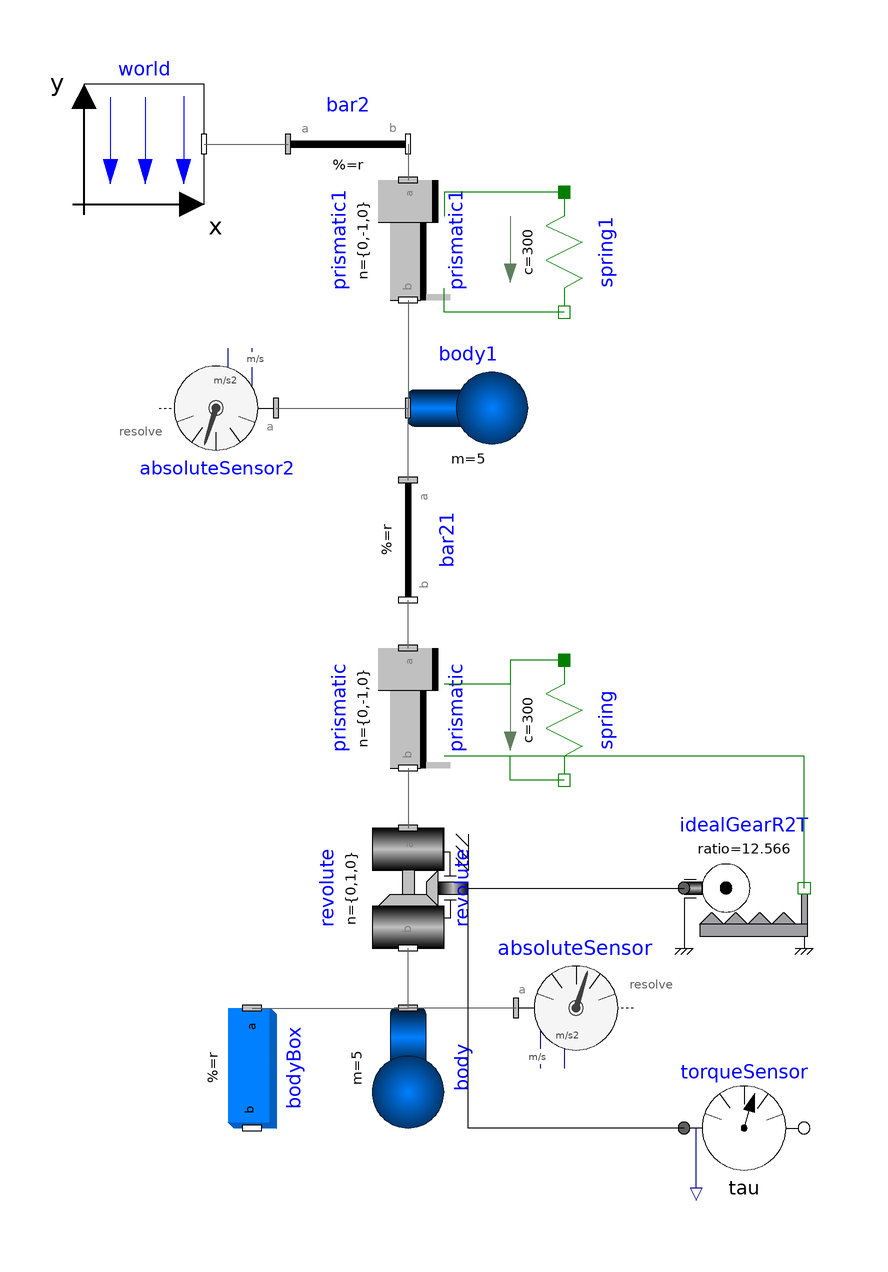

The component connection diagram of the Modelica model below, drawn from its own Placement and Line annotations.

model GearTestTwoBody
    inner Modelica.Mechanics.MultiBody.World world(gravityType = Modelica.Mechanics.MultiBody.Types.GravityTypes.UniformGravity) annotation(
      Placement(transformation(origin = {-20, 44}, extent = {{-10, -10}, {10, 10}})));
    Modelica.Mechanics.MultiBody.Parts.FixedTranslation bar2(r = {0.3, 0, 0}) annotation(
      Placement(transformation(origin = {4, 14}, extent = {{0, 20}, {20, 40}})));
    Modelica.Mechanics.MultiBody.Joints.Prismatic prismatic(n = {0, -1, 0}, useAxisFlange = true, s(start = 0.1)) annotation(
      Placement(transformation(origin = {24, -50}, extent = {{-10, -10}, {10, 10}}, rotation = -90)));
    Modelica.Mechanics.MultiBody.Joints.Revolute revolute(useAxisFlange = true, cylinderLength = 0.2, n = {0, 1, 0}) annotation(
      Placement(transformation(origin = {24, -80}, extent = {{-10, -10}, {10, 10}}, rotation = -90)));
    // Rotation angle in radians
    Modelica.Mechanics.MultiBody.Sensors.AbsoluteSensor absoluteSensor(get_a = true, get_v = true) annotation(
      Placement(transformation(origin = {52, -100}, extent = {{-10, -10}, {10, 10}})));
    Modelica.Mechanics.MultiBody.Parts.Body body(sphereDiameter = 0.2, m = 5, I_33 = 0.08) annotation(
      Placement(transformation(origin = {24, -110}, extent = {{-10, -10}, {10, 10}}, rotation = -90)));
    Modelica.Mechanics.MultiBody.Parts.BodyBox bodyBox(height = 0.06, length = 0.06, r = {0, -0.01, 0}, width = 0.2, density = 0) annotation(
      Placement(transformation(origin = {-2, -110}, extent = {{-10, -10}, {10, 10}}, rotation = -90)));
    Modelica.Mechanics.Rotational.Components.IdealGearR2T idealGearR2T(ratio = 12.566) annotation(
      Placement(transformation(origin = {80, -80}, extent = {{-10, -10}, {10, 10}})));
    Modelica.Mechanics.Translational.Components.Spring spring(c = 300, s_rel0 = 0.1) annotation(
      Placement(transformation(origin = {50, -52}, extent = {{-10, -10}, {10, 10}}, rotation = -90)));
    Modelica.Mechanics.MultiBody.Joints.Prismatic prismatic1(n = {0, -1, 0}, s(start = 0.1), useAxisFlange = true) annotation(
      Placement(transformation(origin = {24, 28}, extent = {{-10, -10}, {10, 10}}, rotation = -90)));
    Modelica.Mechanics.Translational.Components.Spring spring1(c = 300, s_rel0 = 0.1) annotation(
      Placement(transformation(origin = {50, 26}, extent = {{-10, -10}, {10, 10}}, rotation = -90)));
    Modelica.Mechanics.MultiBody.Parts.Body body1(I_33 = 0.08, m = 5, sphereDiameter = 0.2) annotation(
      Placement(transformation(origin = {34, 0}, extent = {{-10, -10}, {10, 10}})));
    Modelica.Mechanics.MultiBody.Parts.FixedTranslation bar21(r = {0, -0.4, 0}) annotation(
      Placement(transformation(origin = {-6, -12}, extent = {{0, 20}, {20, 40}}, rotation = -90)));
    Modelica.Mechanics.MultiBody.Sensors.AbsoluteSensor absoluteSensor2(get_a = true, get_v = true) annotation(
      Placement(transformation(origin = {-8, 0}, extent = {{-10, -10}, {10, 10}}, rotation = 180)));
    Modelica.Mechanics.Rotational.Sensors.TorqueSensor torqueSensor annotation(
      Placement(transformation(origin = {80, -120}, extent = {{-10, -10}, {10, 10}})));
  equation
    connect(world.frame_b, bar2.frame_a) annotation(
      Line(points = {{-10, 44}, {4, 44}}, color = {95, 95, 95}));
    connect(prismatic.frame_b, revolute.frame_a) annotation(
      Line(points = {{24, -60}, {24, -70}}, color = {95, 95, 95}));
    connect(absoluteSensor.frame_a, body.frame_a) annotation(
      Line(points = {{42, -100}, {24, -100}}, color = {95, 95, 95}));
    connect(body.frame_a, revolute.frame_b) annotation(
      Line(points = {{24, -100}, {24, -90}}, color = {95, 95, 95}));
    connect(bodyBox.frame_a, body.frame_a) annotation(
      Line(points = {{-2, -100}, {24, -100}}, color = {95, 95, 95}));
    connect(revolute.axis, idealGearR2T.flangeR) annotation(
      Line(points = {{34, -80}, {70, -80}}));
    connect(idealGearR2T.flangeT, prismatic.axis) annotation(
      Line(points = {{90, -80}, {90, -58}, {30, -58}}, color = {0, 127, 0}));
    connect(spring.flange_a, prismatic.support) annotation(
      Line(points = {{50, -42}, {41, -42}, {41, -46}, {30, -46}}, color = {0, 127, 0}));
    connect(spring.flange_b, prismatic.axis) annotation(
      Line(points = {{50, -62}, {41, -62}, {41, -58}, {30, -58}}, color = {0, 127, 0}));
    connect(prismatic1.frame_b, body1.frame_a) annotation(
      Line(points = {{24, 18}, {24, 0}}, color = {95, 95, 95}));
    connect(bar2.frame_b, prismatic1.frame_a) annotation(
      Line(points = {{24, 44}, {24, 38}}, color = {95, 95, 95}));
    connect(spring1.flange_a, prismatic1.support) annotation(
      Line(points = {{50, 36}, {30, 36}, {30, 32}}, color = {0, 127, 0}));
    connect(spring1.flange_b, prismatic1.axis) annotation(
      Line(points = {{50, 16}, {30, 16}, {30, 20}}, color = {0, 127, 0}));
    connect(prismatic.frame_a, bar21.frame_b) annotation(
      Line(points = {{24, -40}, {24, -32}}, color = {95, 95, 95}));
    connect(bar21.frame_a, body1.frame_a) annotation(
      Line(points = {{24, -12}, {24, 0}}, color = {95, 95, 95}));
    connect(absoluteSensor2.frame_a, body1.frame_a) annotation(
      Line(points = {{2, 0}, {24, 0}}, color = {95, 95, 95}));
    connect(torqueSensor.flange_a, revolute.axis) annotation(
      Line(points = {{70, -120}, {34, -120}, {34, -80}}));
    annotation(
      experiment(StartTime = 0, StopTime = 10, Tolerance = 1e-6, Interval = 0.002),
      uses(Modelica(version = "4.0.0")),
      Diagram(coordinateSystem(extent = {{-60, 60}, {100, -140}})));
  end GearTestTwoBody;